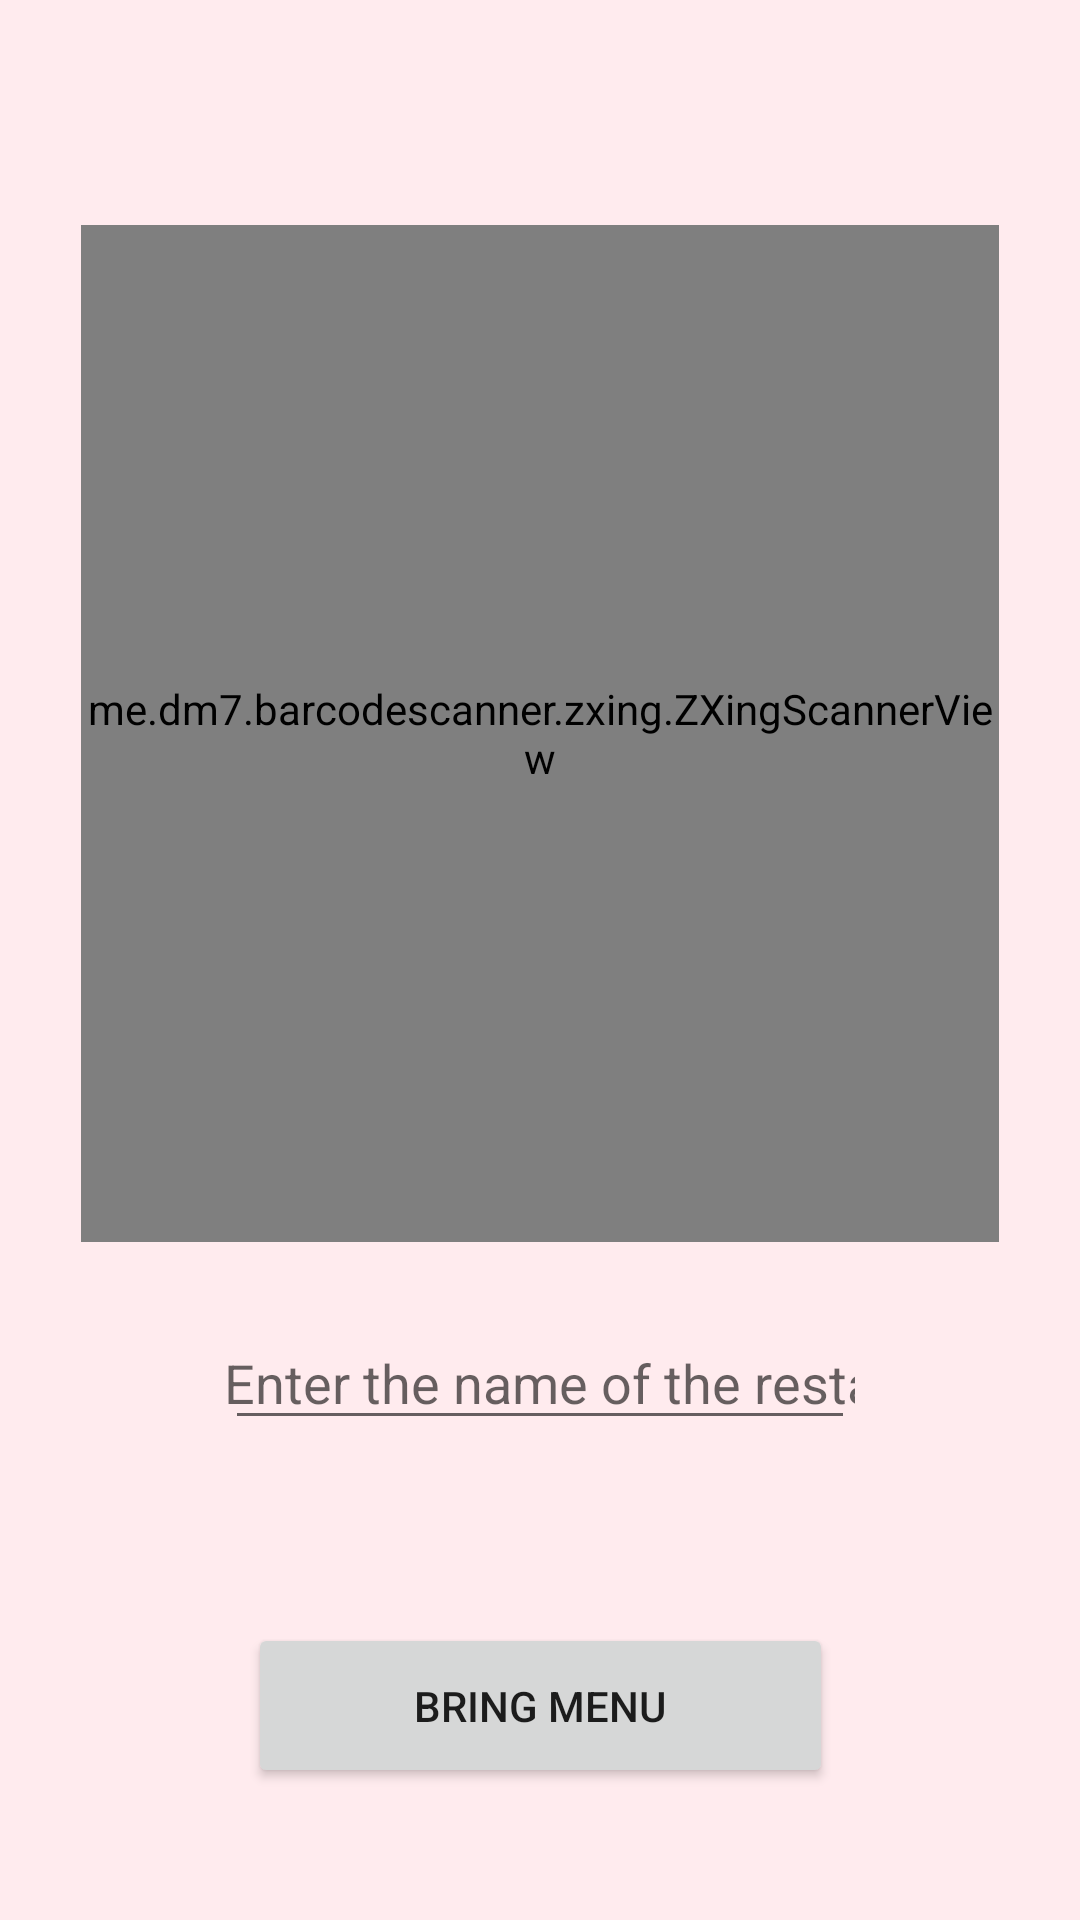

Here is an Android app screen rendered from its layout file. Give the layout XML and the strings, colors and styles it references.
<!-- AndroidManifest.xml: application theme AppTheme -->
<!-- res/layout/activity_qr_scan.xml -->
<?xml version="1.0" encoding="utf-8"?>
<androidx.constraintlayout.widget.ConstraintLayout xmlns:android="http://schemas.android.com/apk/res/android"
    xmlns:app="http://schemas.android.com/apk/res-auto"
    xmlns:tools="http://schemas.android.com/tools"
    android:layout_width="match_parent"
    android:layout_height="match_parent"
    android:background="#FFEBEE"
    tools:context=".QrScanActivity">

    <me.dm7.barcodescanner.zxing.ZXingScannerView
        android:id="@+id/zxscan"
        android:layout_width="306dp"
        android:layout_height="339dp"
        android:layout_marginStart="48dp"
        android:layout_marginTop="111dp"
        android:layout_marginEnd="48dp"
        android:layout_marginBottom="61dp"
        app:layout_constraintBottom_toTopOf="@+id/barkodEditText"
        app:layout_constraintEnd_toEndOf="parent"
        app:layout_constraintStart_toStartOf="parent"
        app:layout_constraintTop_toTopOf="parent" />

    <EditText
        android:id="@+id/barkodEditText"
        android:layout_width="wrap_content"
        android:layout_height="wrap_content"
        android:layout_marginBottom="61dp"
        android:ems="10"
        android:hint="Enter the name of the restaurant"
        android:inputType="textPersonName"
        app:layout_constraintBottom_toTopOf="@+id/barkodButton"
        app:layout_constraintEnd_toEndOf="parent"
        app:layout_constraintStart_toStartOf="parent" />

    <Button
        android:id="@+id/barkodButton"
        android:layout_width="195dp"
        android:layout_height="55dp"
        android:layout_marginBottom="44dp"
        android:text="Bring menu"
        app:layout_constraintBottom_toBottomOf="parent"
        app:layout_constraintEnd_toEndOf="parent"
        app:layout_constraintStart_toStartOf="parent" />


</androidx.constraintlayout.widget.ConstraintLayout>
<!-- resources referenced by this layout -->
<resources>
  <style name="AppTheme" parent="Theme.MaterialComponents.Light.DarkActionBar">
          <item name="colorPrimary">@color/orange</item>
          <item name="colorPrimaryDark">@color/colorPrimaryDark</item>
          <item name="colorAccent">@color/colorAccent</item>
          <item name="editTextStyle">@style/BaseEditTextStyle</item>
      </style>
  <style name="BaseEditTextStyle" parent="Widget.AppCompat.EditText">
          <item name="android:textColor">@color/black</item>
          <item name="android:padding">@dimen/spacing_small</item>
          <item name="android:insetBottom">0dp</item>
          <item name="android:insetTop">0dp</item>
      </style>
  <!-- not gathered from this repository: default colours our renderer supplied (Android Studio template values) -->
  <color name="black">#FF000000</color>
  <color name="colorPrimaryDark">#FF3700B3</color>
  <color name="colorAccent">#FF03DAC5</color>
</resources>
